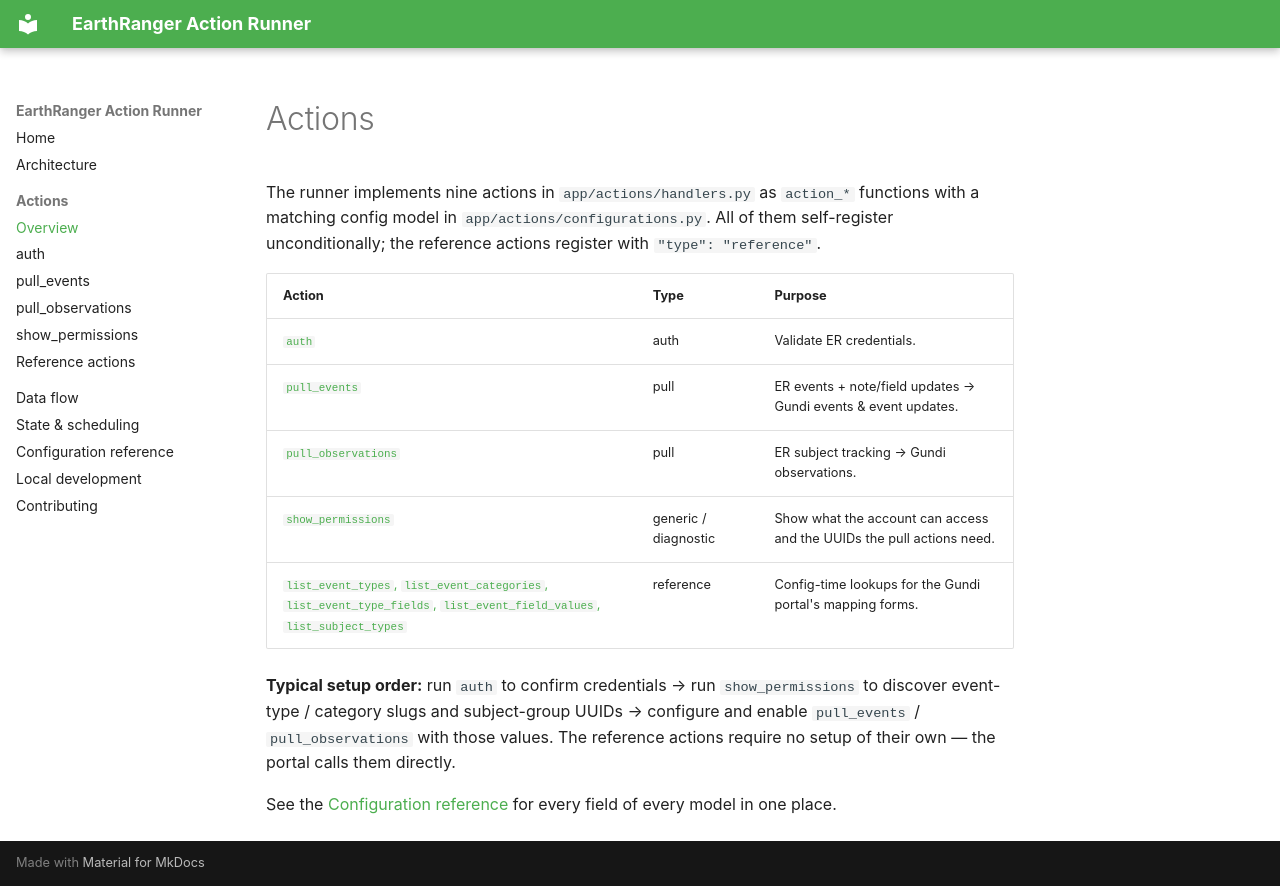

repository: PADAS/gundi-integration-earthranger · page: actions/index.html · generator: mkdocs

# Actions

The runner implements nine actions in `app/actions/handlers.py` as `action_*` functions
with a matching config model in `app/actions/configurations.py`. All of them self-register
unconditionally; the reference actions register with `"type": "reference"`.

| Action | Type | Purpose |
|--------|------|---------|
| [`auth`](auth.md) | auth | Validate ER credentials. |
| [`pull_events`](pull-events.md) | pull | ER events + note/field updates → Gundi events & event updates. |
| [`pull_observations`](pull-observations.md) | pull | ER subject tracking → Gundi observations. |
| [`show_permissions`](show-permissions.md) | generic / diagnostic | Show what the account can access and the UUIDs the pull actions need. |
| [`list_event_types`, `list_event_categories`, `list_event_type_fields`, `list_event_field_values`, `list_subject_types`](reference-actions.md) | reference | Config-time lookups for the Gundi portal's mapping forms. |

**Typical setup order:** run `auth` to confirm credentials → run `show_permissions` to discover event-type
/ category slugs and subject-group UUIDs → configure and enable `pull_events` / `pull_observations` with
those values. The reference actions require no setup of their own — the portal calls them directly.

See the [Configuration reference](../configuration.md) for every field of every model in one place.
